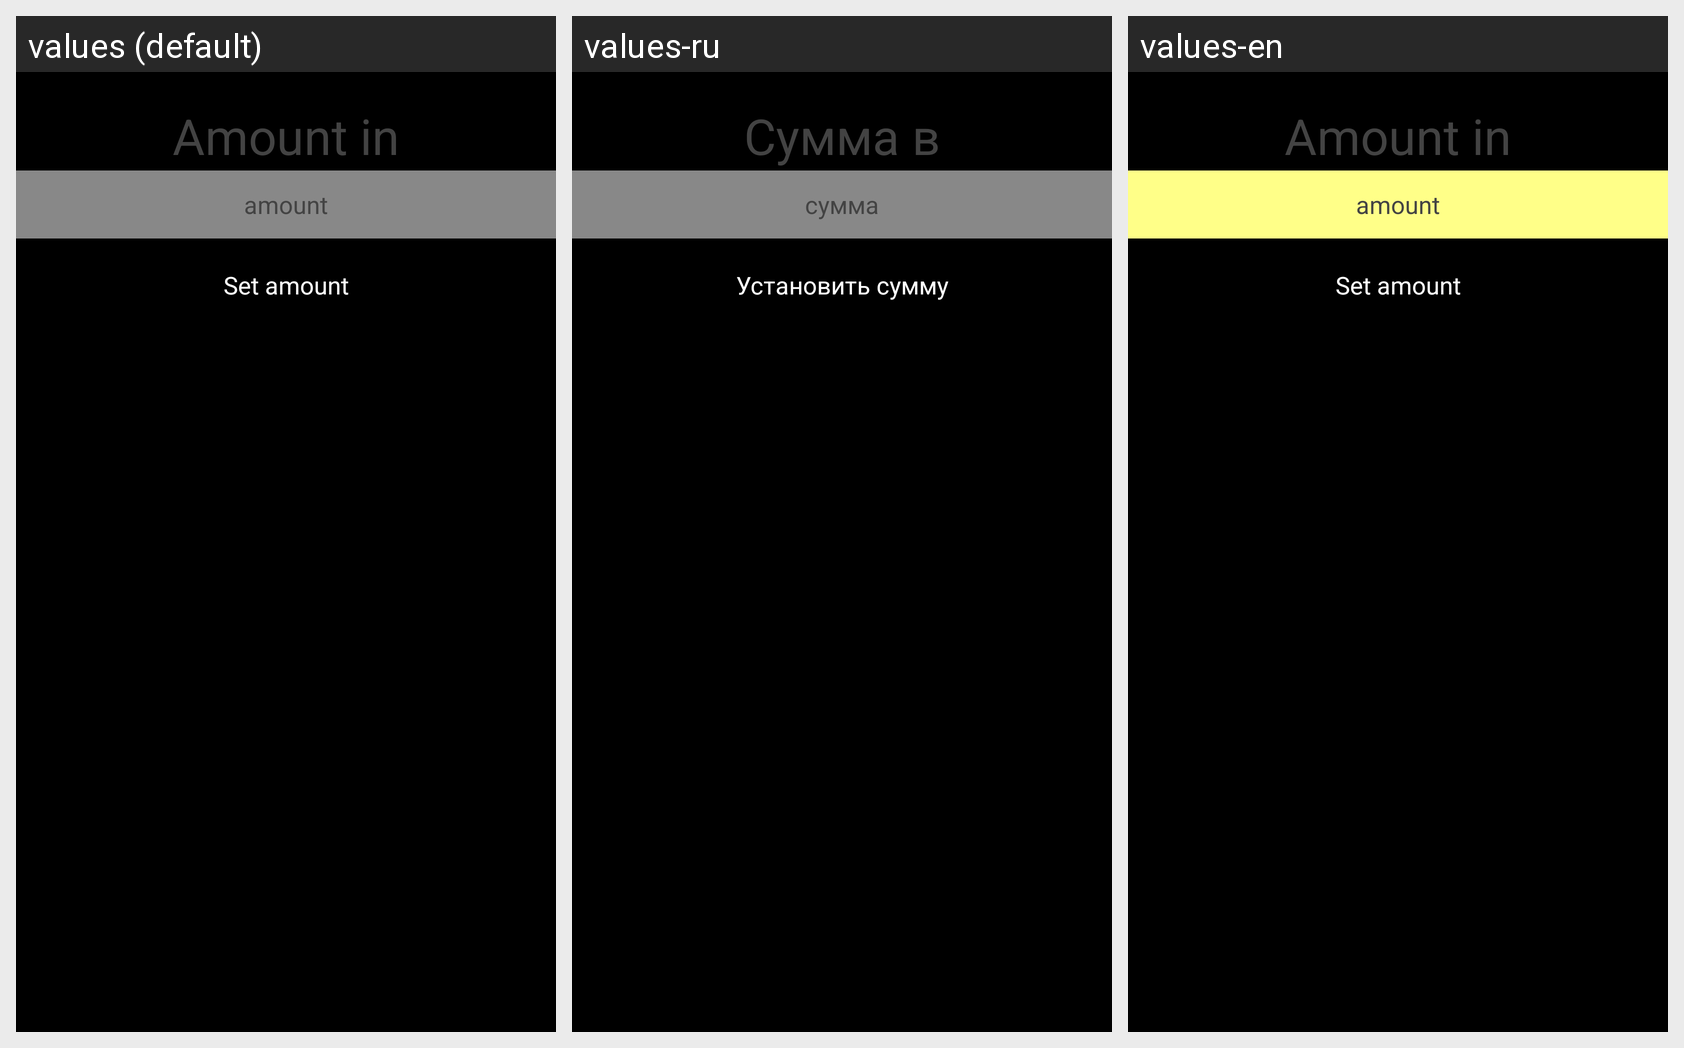

Here is an Android app screen in its default locale and in the app's own translations. Write out the translated-string differences for the strings that appear on this screen.
Android screen res/layout/activity_enter_amount.xml rendered under 3 locales, left to right: values (default), values-ru, values-en. Device: Nexus 5 (rendered at 1080×1920; each locale shown at half size, 540×960, under a caption strip naming it); theme FullscreenTheme.
Strings drawn on this screen, with the default value and each locale's value (text and hints the layout hard-codes, and strings that could not be matched under every locale, appear in the picture but are not listed):

enterAmount
  values: Amount in
  values-ru: Сумма в
  values-en: Amount in

hintAmount
  values: amount
  values-ru: сумма
  values-en: amount

btnSetAmountText
  values: Set amount
  values-ru: Установить сумму
  values-en: Set amount
